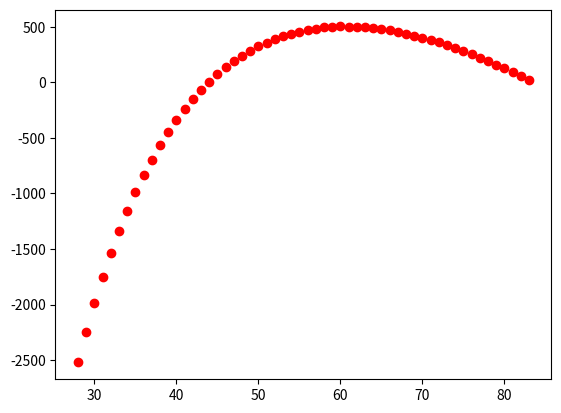

The script that saved this image:
import numpy as np
import matplotlib.pyplot as plt

# Semi-Empirical mass formula constants
a1 = 15.67
a2 = 17.23
a3 = 0.75
a4 = 93.2
# a5 needs to be calculated


def calcA5(A, Z):
    if A % 2 == 1:
        return 0
    elif Z % 2 == 0:
        return 12.0
    else:
        return -12.0

# Part A - total binding energy
def calcBindEnergyA(A, Z):
    # Call function to calculate a5
    a5 = calcA5(A, Z)

    # calculate binding energy from given formula
    B = a1*A - a2*(A**(2/3)) - a3*(Z**2 / A**(1/3)) - a4*((A-2*Z)**2 / A) + a5/A**(1/2)
    return B

    # This code correctly calculates the binding energy of an atom. The expected answer was approximately
    # 490 MeV, and the code gave the answer of ~493.94 MeV.

# Part B - energy per nucleon
def calcBindEnergyB(A, Z):
    # Call function to calculate a5
    a5 = calcA5(A, Z)

    # calculate binding energy from given formula
    B = a1 * A - a2 * (A ** (2 / 3)) - a3 * (Z ** 2 / A ** (1 / 3)) - a4 * ((A - 2 * Z) ** 2 / A) + a5 / A ** (1 / 2)
    return B / A

    # This code correctly calculates the binding energy for an atomic nucleus with atomic number Z and mass Number B.

def calcBindEnergyC(Z, showGraph=True):
    # declare array to store all binding energy values
    energyVals = []
    atomicNums = []
    energyPerNuc = []
    for A in range(Z, 3*Z):
        # Call function to calculate a5
        a5 = calcA5(A, Z)

        # calculate binding energy from given formula
        B = a1 * A - a2 * (A ** (2/3)) - a3 * (Z ** 2 / A ** (1/3)) - a4 * ((A - 2 * Z) ** 2 / A) + a5 / A ** (1/2)
        energyVals.append(B)
        atomicNums.append(A)
        energyPerNuc.append([B/A, A])
    if showGraph:
        plt.figure(1)
        plt.plot(atomicNums, energyVals, 'ro')
        plt.show()

    # return the most stable nucleus
    return np.amax(energyPerNuc, axis=0)

    # This code creates a graph that plots the values of A, the atomic mass number, and B, the nuclear binding energy.
    # The graph shows that as A increases, the binding energy initially increases, but levels out quickly.
    # This function also finds the most stable nucleus for a given atomic mass value.

def calcBindEnergyD():
    # call calcBindEnergyC with Z from 1-100
    maxBindingAtomicNum = 0
    largestBindEnergy = 0
    for Z in range(1, 101):
        mostStableBinds = calcBindEnergyC(Z, False)
        print("The most stable nucleus is mass number: " + str(mostStableBinds[1]), end="")
        print(" for the atomic number " + str(Z))

        # Find the largest binding energy and store the value of Z that it occurs at
        if Z==1:
            largestBindEnergy = mostStableBinds[0]
        else:
            if largestBindEnergy < mostStableBinds[0]:
                largestBindEnergy = mostStableBinds[0]
                maxBindingAtomicNum = Z

    print("The maximum binding energy occurs at atomic number: " + str(maxBindingAtomicNum))


def main():
    print("-----------------------------------------------------------------------------------------")
    print("The binding energy for an atom with mass number 58 and atomic number 28")
    print(calcBindEnergyA(58, 28))

    print("-----------------------------------------------------------------------------------------")
    print("The binding energy per nucleon for an atom with mass number 58 and atomic number 28")
    print(calcBindEnergyB(58, 28))

    print("-----------------------------------------------------------------------------------------")
    stable = calcBindEnergyC(28)
    print("The most stable nucleus is atomic number: " + str(stable[1]))
    print("This nucleus has a binding energy per nucleon of: " + str(stable[0]))

    print("-----------------------------------------------------------------------------------------")
    calcBindEnergyD()


main()
